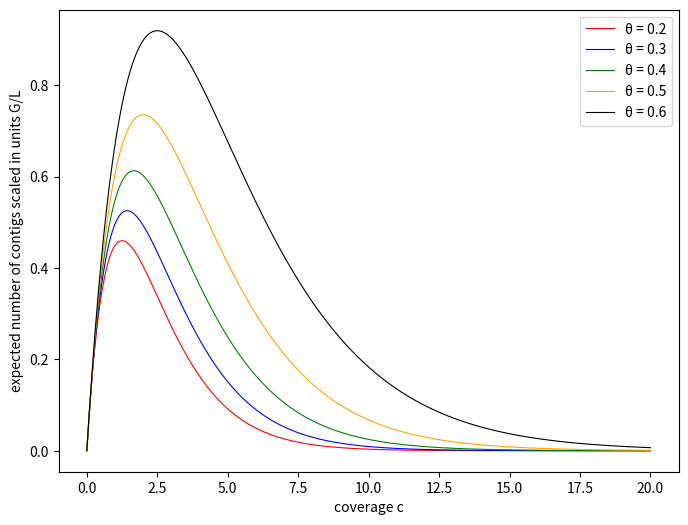

This chart was generated by the following Python code:
from math import exp
import matplotlib.pyplot as plt
import numpy as np

def f(x, t):
    return x * exp(1) ** (-x * (1 - t))

x = np.linspace(0, 20, num=1000)

functions = {"red": 0.2, "blue": 0.3, "green": 0.4, "orange": 0.5, "black": 0.6}

plt.figure(figsize=(8, 6))

for i in functions:
    t = functions[i]
    text_label = "\u03B8 = " + str(t)
    plt.plot(x, f(x, t), color=i, linewidth=0.8, label=text_label)

plt.ylabel("expected number of contigs scaled in units G/L")
plt.xlabel("coverage c")
plt.legend()

plt.savefig("Robin_Bonkass_Sara_Kemmler_A7_plot.pdf", dpi=300, transparent=True)
